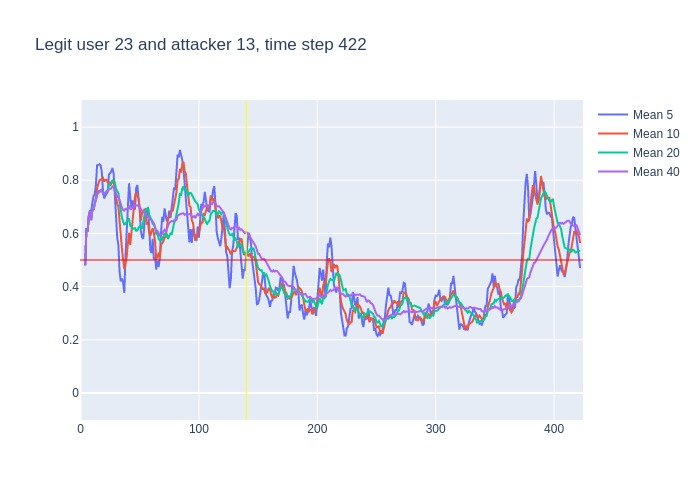

Data behind this chart, as committed beside it:
, time, confidence, avg_5_conf, avg_10_conf, avg_20_conf, avg_40_conf, real_user, predicted, user_count
0, 3, 0.48, , , , , 23, 23, 16
1, 4, 0.76, 0.48, 0.48, 0.48, 0.48, 23, 23, 16
2, 5, 0.58, 0.62, 0.62, 0.62, 0.62, 23, 23, 16
3, 6, 0.84, 0.6067, 0.6067, 0.6067, 0.6067, 23, 23, 16
4, 7, 0.76, 0.665, 0.665, 0.665, 0.665, 23, 23, 16
5, 8, 0.48, 0.684, 0.684, 0.684, 0.684, 23, 23, 16
6, 9, 0.91, 0.684, 0.65, 0.65, 0.65, 23, 23, 16
7, 10, 0.71, 0.714, 0.6871, 0.6871, 0.6871, 23, 23, 16
8, 11, 0.88, 0.74, 0.69, 0.69, 0.69, 23, 23, 16
9, 12, 0.92, 0.748, 0.7111, 0.7111, 0.7111, 23, 23, 16
10, 13, 0.86, 0.78, 0.732, 0.732, 0.732, 23, 23, 16
11, 14, 0.92, 0.856, 0.77, 0.7436, 0.7436, 23, 23, 16
12, 15, 0.72, 0.858, 0.786, 0.7583, 0.7583, 23, 23, 16
13, 16, 0.86, 0.86, 0.8, 0.7554, 0.7554, 23, 23, 16
14, 17, 0.79, 0.856, 0.802, 0.7629, 0.7629, 23, 23, 16
15, 18, 0.52, 0.83, 0.805, 0.7647, 0.7647, 23, 23, 16
16, 19, 0.77, 0.762, 0.809, 0.7494, 0.7494, 23, 23, 16
17, 20, 0.77, 0.732, 0.795, 0.7506, 0.7506, 23, 23, 16
18, 21, 0.89, 0.742, 0.801, 0.7517, 0.7517, 23, 23, 16
19, 22, 0.83, 0.748, 0.802, 0.7589, 0.7589, 23, 23, 16
20, 23, 0.85, 0.756, 0.793, 0.7625, 0.7625, 23, 23, 16
21, 24, 0.79, 0.822, 0.792, 0.781, 0.7667, 23, 23, 16
22, 25, 0.81, 0.826, 0.779, 0.7825, 0.7677, 23, 23, 16
23, 26, 0.95, 0.834, 0.788, 0.794, 0.7696, 23, 23, 16
24, 27, 0.72, 0.846, 0.797, 0.7995, 0.7771, 23, 23, 16
25, 28, 0.38, 0.824, 0.79, 0.7975, 0.7748, 23, 23, 16
26, 29, 0.41, 0.73, 0.776, 0.7925, 0.7596, 23, 18, 16
27, 30, 0.47, 0.654, 0.74, 0.7675, 0.7467, 23, 22, 16
28, 31, 0.8, 0.586, 0.71, 0.7555, 0.7368, 23, 23, 16
29, 32, 0.22, 0.556, 0.701, 0.7515, 0.739, 23, 24, 16
30, 33, 0.2, 0.456, 0.64, 0.7165, 0.7217, 23, 25, 16
31, 34, 0.46, 0.42, 0.575, 0.6835, 0.7048, 23, 23, 16
32, 35, 0.4, 0.43, 0.542, 0.6605, 0.6972, 23, 23, 16
33, 36, 0.6, 0.416, 0.501, 0.6445, 0.6882, 23, 23, 16
34, 37, 0.91, 0.376, 0.466, 0.6315, 0.6856, 23, 23, 16
35, 38, 0.65, 0.514, 0.485, 0.6375, 0.692, 23, 23, 16
36, 39, 0.9, 0.604, 0.512, 0.644, 0.6908, 23, 23, 16
37, 40, 0.88, 0.692, 0.561, 0.6505, 0.6965, 23, 23, 16
38, 41, 0.35, 0.788, 0.602, 0.656, 0.7013, 23, 23, 16
39, 42, 0.68, 0.738, 0.557, 0.629, 0.6923, 23, 23, 16
40, 43, 0.81, 0.692, 0.603, 0.6215, 0.692, 23, 23, 16
41, 44, 0.76, 0.724, 0.664, 0.6195, 0.7003, 23, 23, 16
42, 45, 0.85, 0.696, 0.694, 0.618, 0.7002, 23, 23, 16
43, 46, 0.75, 0.69, 0.739, 0.62, 0.707, 23, 23, 16
44, 47, 0.74, 0.77, 0.754, 0.61, 0.7047, 23, 23, 16
45, 48, 0.59, 0.782, 0.737, 0.611, 0.7043, 23, 23, 16
46, 49, 0.52, 0.738, 0.731, 0.6215, 0.707, 23, 23, 16
47, 50, 0.44, 0.69, 0.693, 0.627, 0.6973, 23, 23, 16
48, 51, 0.64, 0.608, 0.649, 0.6255, 0.6905, 23, 23, 16
49, 52, 0.71, 0.586, 0.678, 0.6175, 0.6845, 23, 23, 16
50, 53, 0.9, 0.58, 0.681, 0.642, 0.6793, 23, 23, 16
51, 54, 0.77, 0.642, 0.69, 0.677, 0.6803, 23, 23, 16
52, 55, 0.27, 0.692, 0.691, 0.6925, 0.6765, 23, 23, 16
53, 56, 0.85, 0.658, 0.633, 0.686, 0.6653, 23, 23, 16
54, 57, 0.34, 0.7, 0.643, 0.6985, 0.665, 23, 23, 16
55, 58, 0.46, 0.626, 0.603, 0.67, 0.6537, 23, 23, 16
56, 59, 0.71, 0.538, 0.59, 0.6605, 0.6522, 23, 23, 16
57, 60, 0.54, 0.526, 0.609, 0.651, 0.6508, 23, 23, 16
58, 61, 0.46, 0.58, 0.619, 0.634, 0.645, 23, 23, 16
59, 62, 0.38, 0.502, 0.601, 0.6395, 0.6342, 23, 26, 16
... 360 more rows
